Run: headless pygame with SDL's dummy video driver; simulated clock (each Clock.tick advances the game by its frame time, no real sleeping); random seed 0; keys injected as events and as key.get_pressed() state; no mouse input.
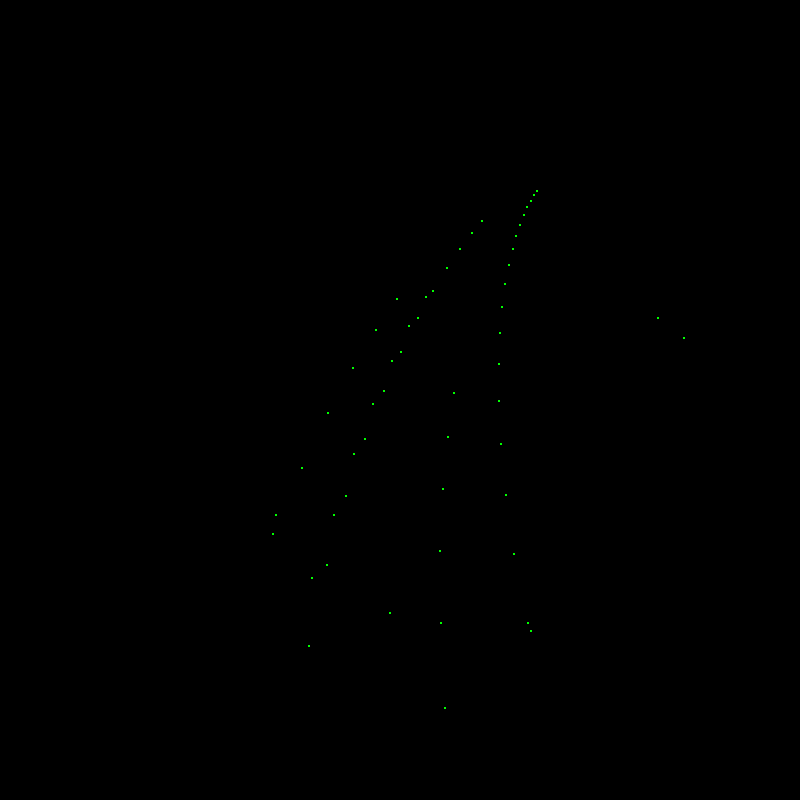
Frame 1 of 4 · flips 1–60 · no input
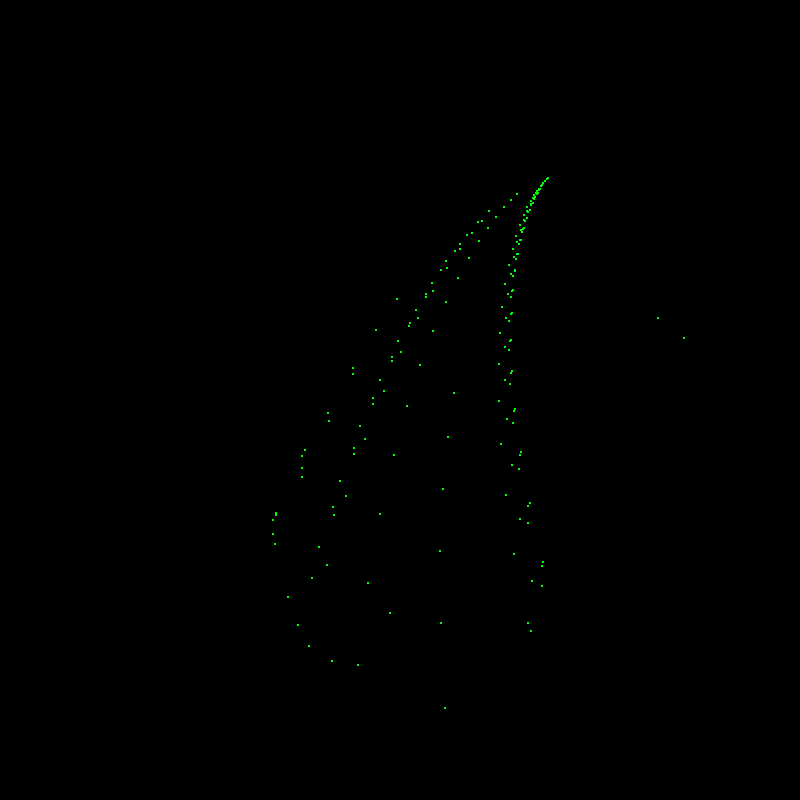
Frame 2 of 4 · flips 61–180 · tapped SPACE, RETURN · held RIGHT (→), D
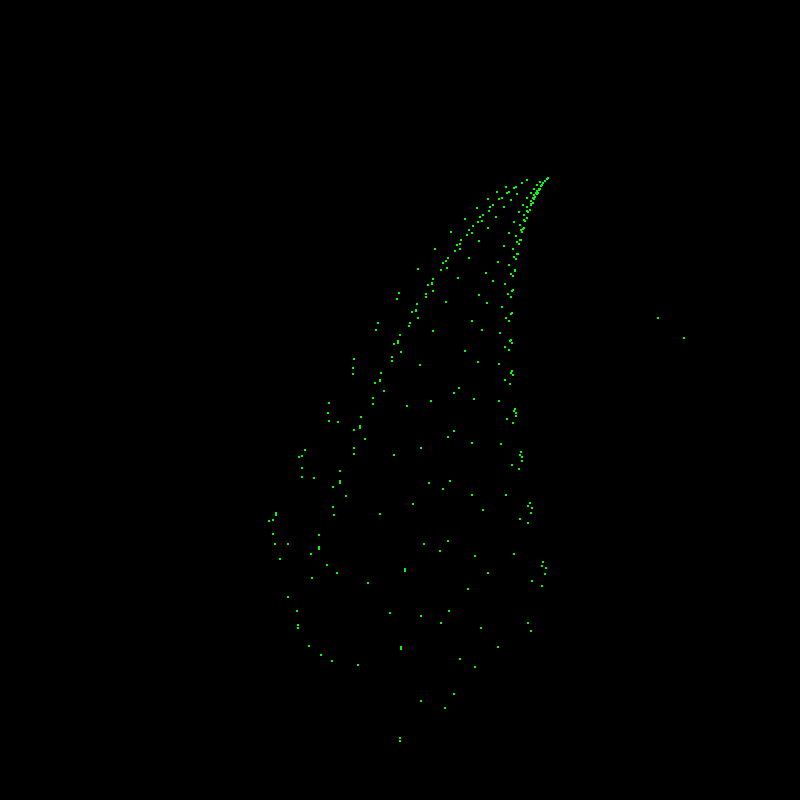
Frame 3 of 4 · flips 181–300 · held DOWN (↓), S
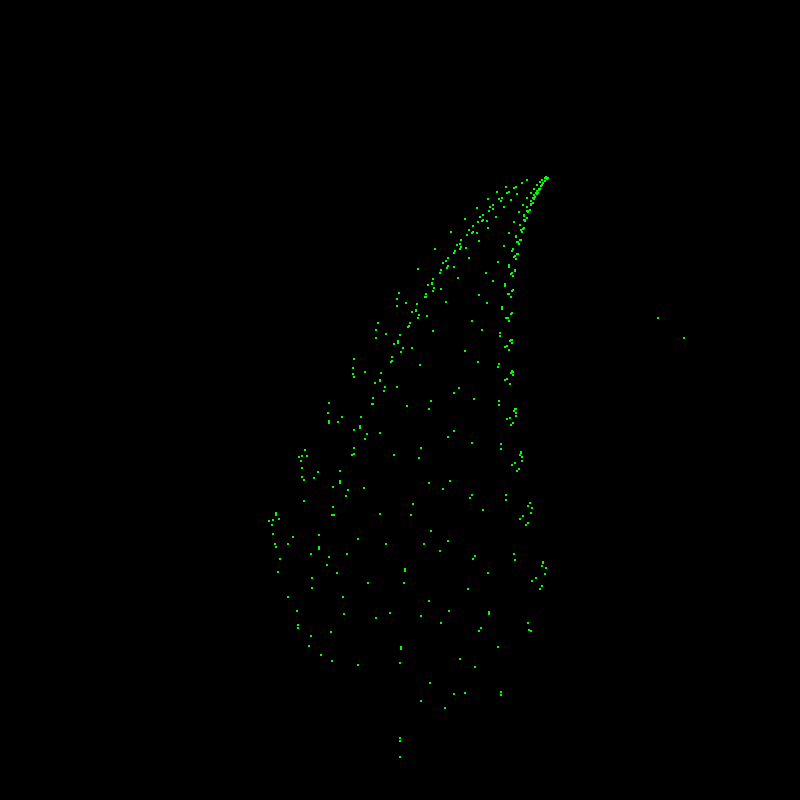
Frame 4 of 4 · flips 301–420 · held LEFT (←), A, UP (↑), W

The pygame program that drew these frames:

import pygame
import random

pygame.init()

# Set up the display
width, height = 800, 800
screen = pygame.display.set_mode((width, height))
pygame.display.set_caption("Chaos Game - Barnsley Fern")
delay_time = 15

# Define the functions for the Barnsley fern
def f1(x, y):
    return 0, 0.16 * y

def f2(x, y):
    return 0.85 * x + 0.04 * y, -0.04 * x + 0.85 * y + 1.6

def f3(x, y):
    return 0.2 * x - 0.26 * y, 0.23 * x + 0.22 * y + 1.6

def f4(x, y):
    return -0.15 * x + 0.28 * y, 0.26 * x + 0.24 * y + 0.44

# Set the starting position randomly inside the screen
pos = [random.randint(0, width), random.randint(0, height)]

# Set the color to green
color = (0, 255, 0)

# Set the scaling factor
scale = 60

# Set the number of iterations
num_iterations = 10000

# Perform the chaos game
for i in range(num_iterations):
    # Pick a random function
    r = random.random()
    if r < 0.01:
        pos = f1(*pos)
    elif r < 0.86:
        pos = f2(*pos)
    elif r < 0.93:
        pos = f3(*pos)
    else:
        pos = f4(*pos)

    # Scale and translate the position to fit inside the screen
    x, y = int(pos[0] * scale + width / 2), int(-pos[1] * scale + height - 30)

    # Draw a point at the new position
    pygame.draw.circle(screen, color, (x, y), 1)

    # Update the display
    pygame.display.flip()

    # Add a delay of delay_time milliseconds
    pygame.time.delay(delay_time)

# Wait for the user to quit
while True:
    for event in pygame.event.get():
        if event.type == pygame.QUIT:
            pygame.quit()
